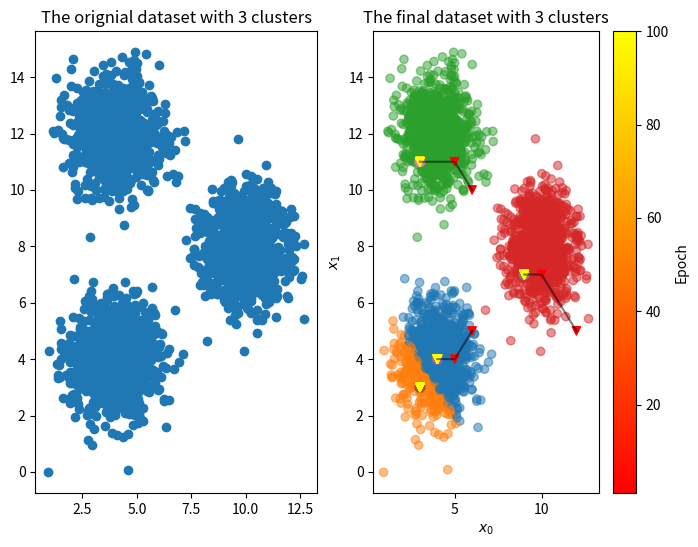

The script that saved this image:


import numpy as np
import numpy.matlib
import matplotlib.pyplot as plt

#############################################################################
# Generate three seperate clusters
#############################################################################
n = 1000
x1 = np.random.randn(n, 2) + np.matlib.repmat([4, 4], n, 1)
x2 = np.random.randn(n, 2) + np.matlib.repmat([4, 12], n, 1)
x3 = np.random.randn(n, 2) + np.matlib.repmat([10, 8], n, 1)
data = np.concatenate((x1, x2, x3), axis=0)


def get_centroids(data, K, Centroids):
    classes = np.zeros(data.shape[0], dtype=int)
    euc = np.zeros((K, data.shape[0]))
    for i in range(K):
        euc[i] = np.sum(np.square(data - Centroids[i]), axis=1)
    classes = np.argmin(euc, axis=0)

    for i in range(K):
        if len(data[classes == i]) > 0:
            Centroids[i] = np.mean(data[classes == i], axis=0)
    return Centroids, classes

#############################################################################
#                       Main Function
#############################################################################
# Hyper-parameters
K = 4
epochs = 100

# Initialize the centroids
data_min = np.min(data)
data_max = np.max(data)
print('the min is %.2f' % (data_min))
print('the max is %.2f' % (data_max))
centroids = np.random.randint(low=data_min, high=data_max, size=(K, 2))
print(centroids)

# Define the centroids vector for visualizing the training procedure
centroids_vector = np.zeros((epochs, K, 2))

# Training loop for K-means clustering
for epoch in range(epochs):
    centroids, classes = get_centroids(data, K, centroids)
    # classes = np.zeros(n * 3, dtype=int)
    centroids_vector[epoch] = centroids
    
#############################################################################
# Visualizing the dataset and the learned K-mean model
#group_colors = ['skyblue', 'coral', 'lightgreen']
prop_cycle = plt.rcParams['axes.prop_cycle']
group_colors = prop_cycle.by_key()['color']
colors = [group_colors[j] for j in classes]

fig, _axs = plt.subplots(nrows=1, ncols=2, figsize=(8, 6))
ax = _axs.flatten()

ax[0].scatter(data[:, 0], data[:, 1])
ax[0].set_title('The orignial dataset with 3 clusters')


ax[1].scatter(data[:, 0], data[:, 1], color=colors, alpha=0.5)
ax[1].scatter(centroids_vector[epochs-1][:, 0], centroids_vector[epochs-1]
              [:, 1], color=group_colors[K:K+K], marker='o', lw=2)

l_tick = [ax[1].scatter(centroids_vector[:, i, 0], centroids_vector[:, i, 1],
                    c=range(epochs), vmin=1, vmax=epochs, cmap='autumn', marker='v') for i in range(K)]

for i in range(K):
    ax[1].plot(centroids_vector[:, i, 0], centroids_vector[:, i, 1], alpha=0.5, color='k')
ax[1].set_xlabel('$x_0$')
ax[1].set_ylabel('$x_1$')
cbar = fig.colorbar(l_tick[K-1], ax=ax[1])
cbar.set_label('Epoch')
ax[1].set_title('The final dataset with 3 clusters')


plt.show()
